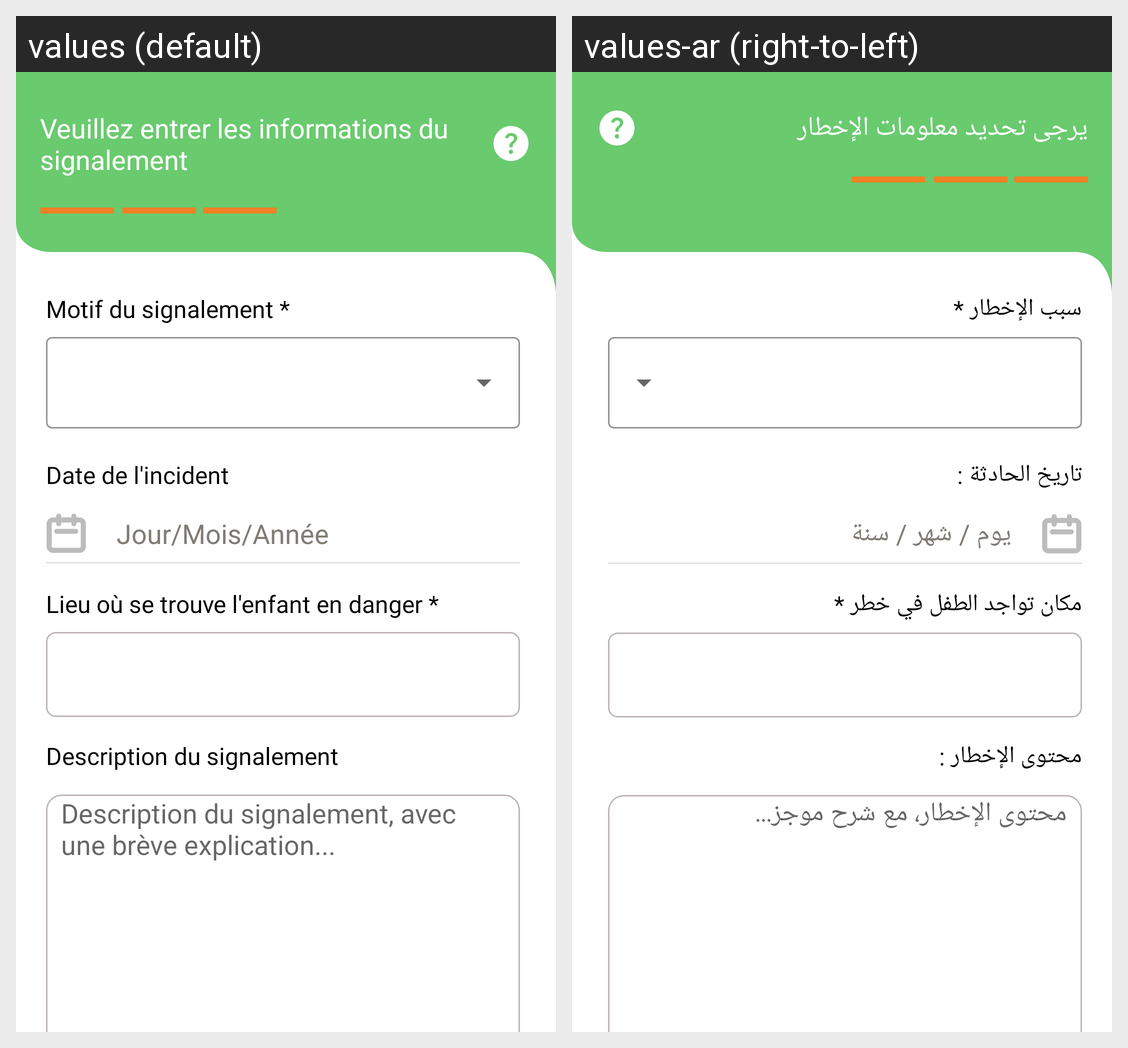

The Android screen above is rendered under two locales of the same app. Produce the string resources it draws, with the default and per-locale values.
Android screen res/layout/fragment_signalement_form_infos.xml rendered under 2 locales, left to right: values (default), values-ar (right-to-left). Device: Nexus 5 (rendered at 1080×1920; each locale shown at half size, 540×960, under a caption strip naming it); theme Theme.Onppe_v1.
Strings drawn on this screen, with the default value and each locale's value (text and hints the layout hard-codes, and strings that could not be matched under every locale, appear in the picture but are not listed):

motifinfo
  values: Motif du signalement *
  values-ar: سبب الإخطار *

titre_infos
  values: Veuillez entrer les informations du signalement
  values-ar: يرجى تحديد معلومات الإخطار

dateincident
  values: Date de l'incident
  values-ar: تاريخ الحادثة :

dateinfo
  values: Jour/Mois/Année
  values-ar: يوم / شهر / سنة

lieudanger
  values: Lieu où se trouve l'enfant en danger *
  values-ar: مكان تواجد الطفل في خطر *

descriptif
  values: Description du signalement
  values-ar: محتوى الإخطار :

contenu_descriptif
  values: Description du signalement, avec une brève explication...
  values-ar: محتوى الإخطار، مع شرح موجز...
